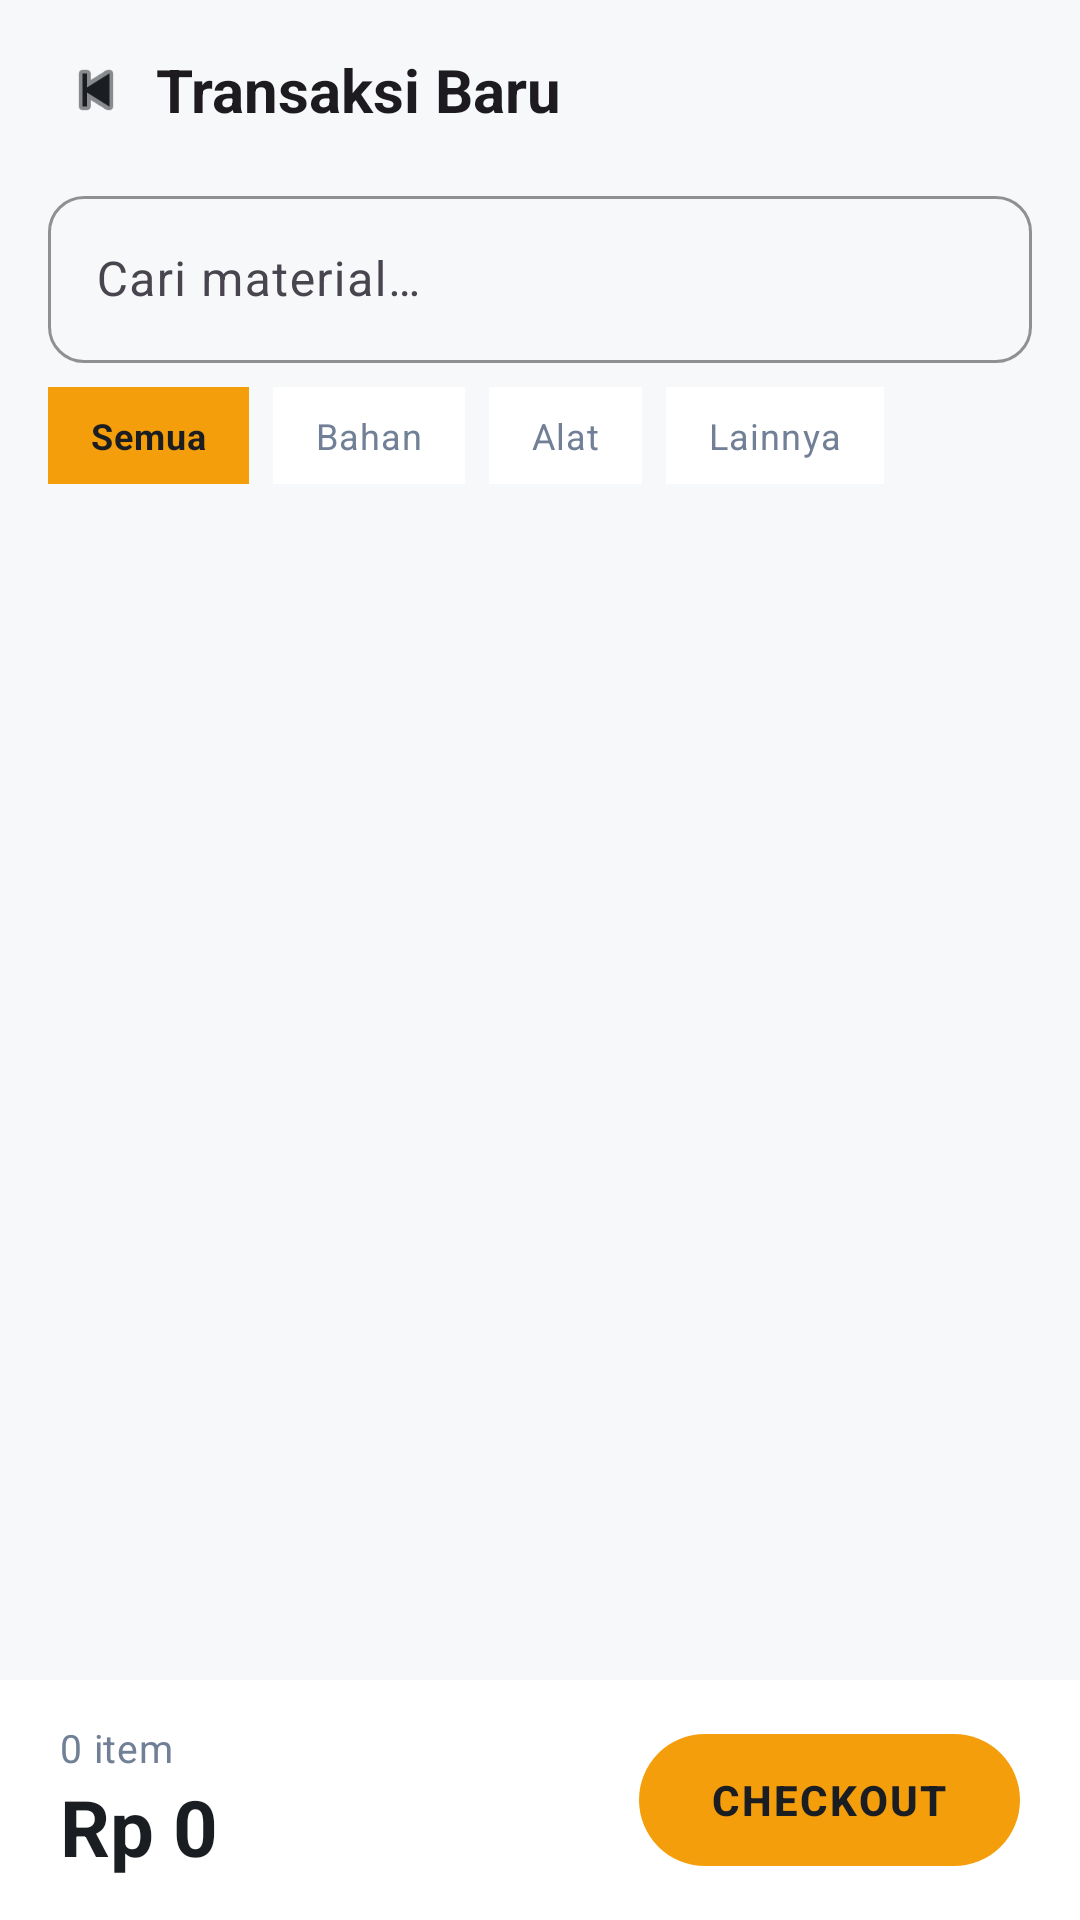

Reconstruct the res/layout file that produces this screen, plus the resources it refers to.
<!-- AndroidManifest.xml: application theme Theme.Materialku -->
<!-- res/layout/fragment_pos.xml -->
<?xml version="1.0" encoding="utf-8"?>
<LinearLayout xmlns:android="http://schemas.android.com/apk/res/android"
    xmlns:app="http://schemas.android.com/apk/res-auto"
    android:layout_width="match_parent"
    android:layout_height="match_parent"
    android:background="@color/background"
    android:orientation="vertical">

    
    <LinearLayout
        android:layout_width="match_parent"
        android:layout_height="@dimen/app_bar_height"
        android:background="@color/background"
        android:gravity="center_vertical"
        android:orientation="horizontal"
        android:paddingHorizontal="20dp">

        <ImageView
            android:id="@+id/btnBack"
            android:layout_width="@dimen/icon_lg"
            android:layout_height="@dimen/icon_lg"
            android:contentDescription="@string/action_back"
            android:src="@android:drawable/ic_media_previous"
            app:tint="@color/on_background" />

        <TextView
            android:layout_width="0dp"
            android:layout_height="wrap_content"
            android:layout_marginStart="@dimen/spacing_sm"
            android:layout_weight="1"
            android:text="@string/pos_title"
            android:textAppearance="@style/TextAppearance.Materialku.Title" />

        <com.google.android.material.button.MaterialButton
            android:id="@+id/btnDraftList"
            style="@style/Widget.Materialku.Button.Text"
            android:layout_width="wrap_content"
            android:layout_height="wrap_content"
            android:minWidth="0dp"
            android:paddingHorizontal="@dimen/spacing_md" />
    </LinearLayout>

    
    <LinearLayout
        android:layout_width="match_parent"
        android:layout_height="wrap_content"
        android:paddingHorizontal="@dimen/spacing_lg">

        <com.google.android.material.textfield.TextInputLayout
            android:id="@+id/tilSearch"
            style="@style/Widget.Materialku.TextInputLayout"
            android:layout_width="match_parent"
            android:layout_height="wrap_content"
            android:hint="@string/pos_search">

            <com.google.android.material.textfield.TextInputEditText
                android:id="@+id/etSearch"
                android:layout_width="match_parent"
                android:layout_height="wrap_content"
                android:imeOptions="actionSearch"
                android:inputType="text"
                android:maxLines="1" />
        </com.google.android.material.textfield.TextInputLayout>
    </LinearLayout>

    
    <HorizontalScrollView
        android:layout_width="match_parent"
        android:layout_height="wrap_content"
        android:paddingHorizontal="@dimen/spacing_lg"
        android:paddingVertical="@dimen/spacing_sm"
        android:scrollbars="none">

        <LinearLayout
            android:layout_width="wrap_content"
            android:layout_height="wrap_content"
            android:orientation="horizontal">

            <TextView
                android:id="@+id/chipSemua"
                android:layout_width="wrap_content"
                android:layout_height="wrap_content"
                android:layout_marginEnd="@dimen/spacing_sm"
                android:background="@color/primary"
                android:paddingHorizontal="14dp"
                android:paddingVertical="8dp"
                android:text="@string/stok_filter_semua"
                android:textColor="@color/on_primary"
                android:textAppearance="@style/TextAppearance.Materialku.Caption"
                android:textStyle="bold" />

            <TextView
                android:id="@+id/chipBahan"
                android:layout_width="wrap_content"
                android:layout_height="wrap_content"
                android:layout_marginEnd="@dimen/spacing_sm"
                android:background="@color/surface"
                android:paddingHorizontal="14dp"
                android:paddingVertical="8dp"
                android:text="Bahan"
                android:textColor="@color/on_surface_variant"
                android:textAppearance="@style/TextAppearance.Materialku.Caption" />

            <TextView
                android:id="@+id/chipAlat"
                android:layout_width="wrap_content"
                android:layout_height="wrap_content"
                android:layout_marginEnd="@dimen/spacing_sm"
                android:background="@color/surface"
                android:paddingHorizontal="14dp"
                android:paddingVertical="8dp"
                android:text="Alat"
                android:textColor="@color/on_surface_variant"
                android:textAppearance="@style/TextAppearance.Materialku.Caption" />

            <TextView
                android:id="@+id/chipLainnya"
                android:layout_width="wrap_content"
                android:layout_height="wrap_content"
                android:background="@color/surface"
                android:paddingHorizontal="14dp"
                android:paddingVertical="8dp"
                android:text="Lainnya"
                android:textColor="@color/on_surface_variant"
                android:textAppearance="@style/TextAppearance.Materialku.Caption" />
        </LinearLayout>
    </HorizontalScrollView>

    
    <androidx.recyclerview.widget.RecyclerView
        android:id="@+id/rvPosMaterial"
        android:layout_width="match_parent"
        android:layout_height="0dp"
        android:layout_weight="1"
        android:clipToPadding="false"
        android:padding="@dimen/spacing_lg"
        android:paddingBottom="100dp" />

    
    <LinearLayout
        android:layout_width="match_parent"
        android:layout_height="@dimen/bottom_bar_height"
        android:background="@color/surface"
        android:gravity="center_vertical"
        android:orientation="horizontal"
        android:paddingHorizontal="20dp">

        <LinearLayout
            android:layout_width="0dp"
            android:layout_height="wrap_content"
            android:layout_weight="1"
            android:orientation="vertical">

            <TextView
                android:id="@+id/tvCartCount"
                android:layout_width="wrap_content"
                android:layout_height="wrap_content"
                android:text="0 item"
                android:textAppearance="@style/TextAppearance.Materialku.BodySmall"
                android:textColor="@color/on_surface_variant" />

            <TextView
                android:id="@+id/tvTotal"
                android:layout_width="wrap_content"
                android:layout_height="wrap_content"
                android:text="Rp 0"
                android:textAppearance="@style/TextAppearance.Materialku.Headline"
                android:textColor="@color/on_background" />
        </LinearLayout>

        <com.google.android.material.button.MaterialButton
            android:id="@+id/btnCheckout"
            style="@style/Widget.Materialku.Button.Primary"
            android:layout_width="wrap_content"
            android:layout_height="@dimen/height_button"
            android:text="@string/pos_checkout" />
    </LinearLayout>

</LinearLayout>
<!-- resources referenced by this layout -->
<resources>
  <color name="background">#F7F8FA</color>
  <color name="on_background">#1A1D21</color>
  <color name="on_primary">#1A1D21</color>
  <color name="on_surface_variant">#718096</color>
  <color name="primary">#F59E0B</color>
  <color name="surface">#FFFFFF</color>
  <dimen name="app_bar_height">60dp</dimen>
  <dimen name="bottom_bar_height">80dp</dimen>
  <dimen name="height_button">52dp</dimen>
  <dimen name="icon_lg">24dp</dimen>
  <dimen name="spacing_lg">16dp</dimen>
  <dimen name="spacing_md">12dp</dimen>
  <dimen name="spacing_sm">8dp</dimen>
  <string name="action_back">Kembali</string>
  <string name="pos_checkout">Checkout</string>
  <string name="pos_search">Cari material…</string>
  <string name="pos_title">Transaksi Baru</string>
  <string name="stok_filter_semua">Semua</string>
  <style name="TextAppearance.Materialku.BodySmall" parent="TextAppearance.Material3.BodyMedium">
          <item name="android:textSize">@dimen/text_body_sm</item>
      </style>
  <style name="TextAppearance.Materialku.Caption" parent="TextAppearance.Material3.BodySmall">
          <item name="android:textSize">@dimen/text_caption</item>
      </style>
  <style name="TextAppearance.Materialku.Headline" parent="TextAppearance.Material3.HeadlineSmall">
          <item name="android:textSize">@dimen/text_headline</item>
          <item name="android:textStyle">bold</item>
          <item name="fontFamily">sans-serif</item>
          <item name="android:letterSpacing">0</item>
      </style>
  <style name="TextAppearance.Materialku.Title" parent="TextAppearance.Material3.TitleLarge">
          <item name="android:textSize">@dimen/text_title</item>
          <item name="android:textStyle">bold</item>
      </style>
  <style name="Widget.Materialku.Button.Primary" parent="Widget.Material3.Button">
          <item name="android:height">@dimen/height_button</item>
          <item name="cornerRadius">@dimen/radius_button</item>
          <item name="android:textAllCaps">true</item>
          <item name="android:letterSpacing">0.05</item>
          <item name="android:textStyle">bold</item>
          <item name="backgroundTint">@color/primary</item>
          <item name="android:textColor">@color/on_primary</item>
      </style>
  <style name="Widget.Materialku.Button.Text" parent="Widget.Material3.Button.TextButton">
          <item name="android:textAllCaps">true</item>
          <item name="android:textStyle">bold</item>
      </style>
  <style name="Widget.Materialku.TextInputLayout" parent="Widget.Material3.TextInputLayout.OutlinedBox">
          <item name="boxCornerRadiusTopStart">@dimen/radius_input</item>
          <item name="boxCornerRadiusTopEnd">@dimen/radius_input</item>
          <item name="boxCornerRadiusBottomStart">@dimen/radius_input</item>
          <item name="boxCornerRadiusBottomEnd">@dimen/radius_input</item>
          <item name="boxStrokeColor">@color/outline</item>
      </style>
  <style name="Theme.Materialku" parent="Base.Theme.Materialku" />
  <dimen name="text_body_sm">13sp</dimen>
  <dimen name="text_caption">12sp</dimen>
  <dimen name="text_headline">26sp</dimen>
  <dimen name="text_title">20sp</dimen>
  <dimen name="radius_button">27dp</dimen>
  <dimen name="radius_input">12dp</dimen>
  <color name="outline">#CBD5E0</color>
  <style name="Base.Theme.Materialku" parent="Theme.Material3.DayNight.NoActionBar">
          
          
      </style>
</resources>
